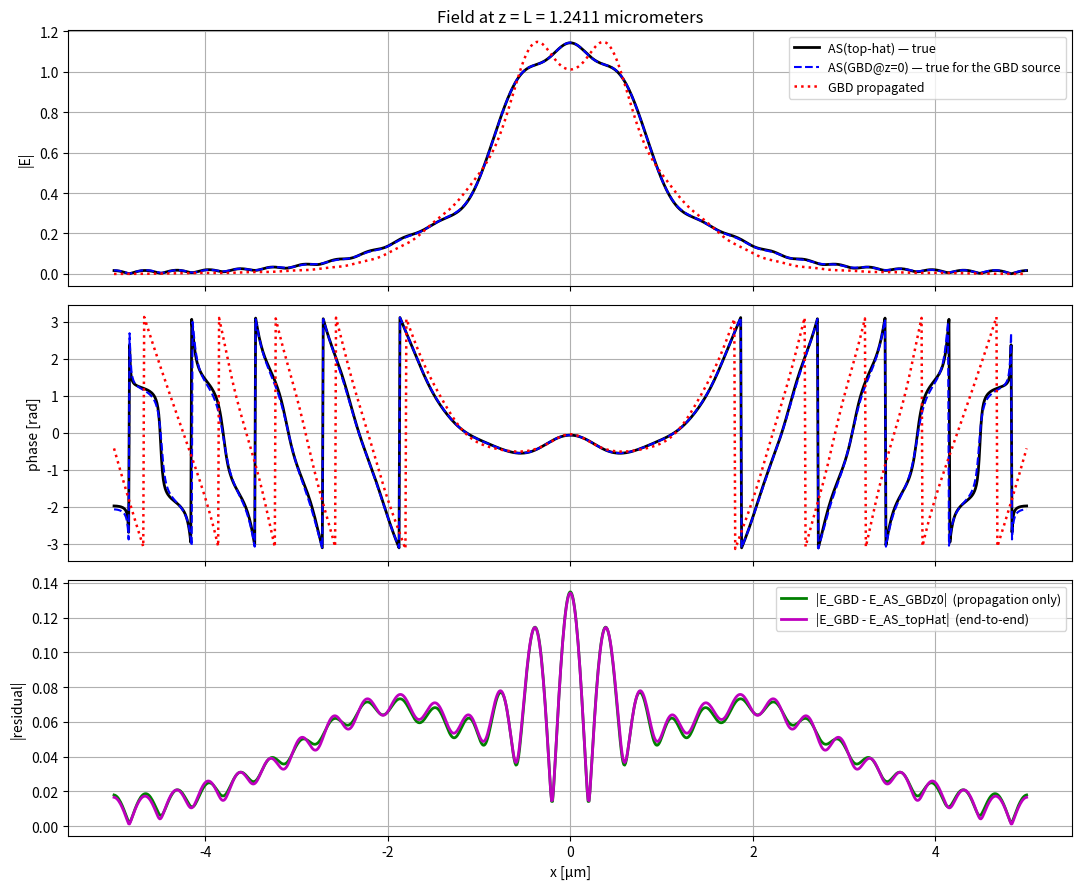

The matplotlib source for this figure:
import numpy as np
import matplotlib.pyplot as plt

# --------------------------------------------------
# Same x-grid, wavelength, beam width as GBD_4..6 (units = micrometers)
# --------------------------------------------------
x_min, x_max, Nx = -5.0, 5.0, 1000
x = np.linspace(x_min, x_max, Nx)
dx = x[1] - x[0]

wavelength = 0.6328
k = 2 * np.pi / wavelength
w0 = 0.5
zR = np.pi * w0**2 / wavelength

# --- Paraxial validity diagnostic ---
theta_div = wavelength / (np.pi * w0)
print(f"Rayleigh range zR     = {zR:.4f} micrometers")
print(f"Beam divergence θ_div = λ/(π·w₀) = {theta_div:.4f} rad  ({np.degrees(theta_div):.2f}°)")
if theta_div > 0.1:
    print("  ⚠  θ_div > 0.1 rad — paraxial Gaussian beam formula is a coarse approximation here.")
    print("     Expect appreciable per-beamlet error vs. exact angular spectrum.")

# --- Top-hat source ---
a = 1.0
E_original = np.zeros_like(x)
E_original[np.abs(x) < a] = 1.0

# --- 135-element basis ---
centers = np.linspace(-3.0, 3.0, 15)
angles = np.linspace(-0.10, 0.10, 9)
kx_values = k * np.sin(angles)
N_gaussians = 15 * 9

G = np.zeros((Nx, N_gaussians), dtype=complex)
beam_info = []
idx = 0
for x0 in centers:
    for j, kx in enumerate(kx_values):
        G[:, idx] = np.exp(-(x - x0)**2 / w0**2) * np.exp(1j * kx * x)
        beam_info.append((idx, x0, angles[j], kx))
        idx += 1

# --- Coefficients (same lambda as GBD_4) ---
lambda_reg = 0.01
A = G.conj().T @ G + lambda_reg * np.eye(G.shape[1])
b = G.conj().T @ E_original
coefficients = np.linalg.solve(A, b)
E_reconstructed_z0 = G @ coefficients

decomposition_error = np.linalg.norm(E_original - E_reconstructed_z0)
print(f"Decomposition error at z=0:  ||E_original - E_GBD(z=0)||_2 = {decomposition_error:.4f}")
print("Most of this is high-frequency content at the top-hat edges; it is largely evanescent")
print("and gets stripped by AS at any z > 0.")

def propagate_tilted_gaussian(x, x0, w0, kx, k, z):
    """Single 1-D tilted Gaussian beamlet propagated to distance z (paraxial q-parameter form).
    See GBD_5 for full derivation."""
    wl = 2 * np.pi / k
    zR_loc = np.pi * w0**2 / wl
    x_c = x0 + (kx / k) * z
    q0 = -1j * zR_loc
    qz = z + q0
    envelope = np.sqrt(q0 / qz) * np.exp(1j * k * (x - x_c)**2 / (2 * qz))
    kz = np.sqrt(k**2 - kx**2)
    return envelope * np.exp(1j * kz * z) * np.exp(1j * kx * x)

def propagate_basis(x, beam_info, w0, k, z, coefficients):
    """Sum every propagated beamlet weighted by its coefficient. See GBD_6."""
    Nx_local, N = len(x), len(beam_info)
    Gp = np.zeros((Nx_local, N), dtype=complex)
    for n in range(N):
        _, x0_n, _, kx_n = beam_info[n]
        Gp[:, n] = propagate_tilted_gaussian(x, x0_n, w0, kx_n, k, z=z)
    return Gp @ coefficients

def propagate_angular_spectrum(E0, x, k, z):
    """
    Propagate complex 1-D field E0 by distance z using angular spectrum (FFT).
    Exact for scalar diffraction within grid discretization.
    Returns complex E(x, z).
    """
    Nx_local = len(x)
    dx_local = x[1] - x[0]

    # k-space angular frequencies
    kx_grid = 2 * np.pi * np.fft.fftfreq(Nx_local, d=dx_local)

    # Longitudinal wavenumber; complex sqrt handles evanescent modes (kx^2 > k^2)
    kz_grid = np.sqrt((k**2 - kx_grid**2).astype(complex))

    H = np.exp(1j * kz_grid * z)              # propagator in k-space
    return np.fft.ifft(np.fft.fft(E0) * H)    # FFT, multiply, IFFT

# --- Sanity check: at z = 0 the propagator must be identity ---
E_test = propagate_angular_spectrum(E_original, x, k, z=0.0)
print(f"Max |AS(top-hat, z=0) - top-hat| = {np.max(np.abs(E_test - E_original)):.2e}  (should be ~0)")

# Single on-axis beamlet at z = 0
E0_single = np.exp(-(x - 0)**2 / w0**2) * np.exp(1j * 0 * x)

# Propagate by both methods to z = zR
E_GBD_single = propagate_tilted_gaussian(x, 0.0, w0, 0.0, k, z=zR)
E_AS_single  = propagate_angular_spectrum(E0_single, x, k, z=zR)

diff = E_GBD_single - E_AS_single
L2_rel = np.linalg.norm(diff) / np.linalg.norm(E_AS_single)
print(f"Single on-axis beamlet at z = zR:")
print(f"  L2 relative error (GBD vs AS) = {L2_rel:.4f}")
print(f"  This is the floor for the paraxial-vs-exact disagreement at our parameters.")
print(f"  With θ_div = {theta_div:.3f} rad, paraxial corrections are O(θ_div²) ≈ {theta_div**2:.4f}.")

L = zR

E_GBD_at_L     = propagate_basis(x, beam_info, w0, k, z=L, coefficients=coefficients)
E_AS_topHat    = propagate_angular_spectrum(E_original,        x, k, z=L)
E_AS_GBDz0     = propagate_angular_spectrum(E_reconstructed_z0, x, k, z=L)

res_prop_only = E_GBD_at_L - E_AS_GBDz0
res_full      = E_GBD_at_L - E_AS_topHat

def report(label, residual, reference):
    L2_abs = np.linalg.norm(residual)
    L2_rel = L2_abs / np.linalg.norm(reference)
    max_abs = np.max(np.abs(residual))
    print(f"  {label}")
    print(f"    L2 abs = {L2_abs:.4f},  L2 rel = {L2_rel:.4f},  max |res| = {max_abs:.4f}")

print(f"At z = L = {L:.4f} micrometers:")
report("Propagation only  (E_GBD vs E_AS_GBDz0):", res_prop_only, E_AS_GBDz0)
report("End-to-end        (E_GBD vs E_AS_topHat):", res_full,      E_AS_topHat)

# Show how the AS gap shrinks as z grows (evanescent stripping)
print("\nThe top-hat-vs-reconstruction gap, propagated by AS at various z:")
print("(this would be ~constant if AS were unitary on all modes; it shrinks because the")
print(" high-frequency content is evanescent and decays.)")
print(f"  z = 0       : {decomposition_error:.4f}")
for zfrac in [0.01, 0.1, 1.0, 5.0]:
    zv = zfrac * zR
    Ea = propagate_angular_spectrum(E_original,        x, k, zv)
    Eb = propagate_angular_spectrum(E_reconstructed_z0, x, k, zv)
    print(f"  z = {zfrac:>4.2f}*zR : {np.linalg.norm(Ea-Eb):.4f}")

fig, axes = plt.subplots(3, 1, figsize=(11, 9), sharex=True)

# --- Amplitude ---
axes[0].plot(x, np.abs(E_AS_topHat),  'k',  linewidth=2,   label='AS(top-hat) — true')
axes[0].plot(x, np.abs(E_AS_GBDz0),   'b--', linewidth=1.5, label='AS(GBD@z=0) — true for the GBD source')
axes[0].plot(x, np.abs(E_GBD_at_L),   'r:',  linewidth=1.8, label='GBD propagated')
axes[0].set_ylabel('|E|')
axes[0].set_title(f'Field at z = L = {L:.4f} micrometers')
axes[0].grid(True); axes[0].legend(loc='upper right', fontsize=9)

# --- Phase ---
axes[1].plot(x, np.angle(E_AS_topHat),  'k',  linewidth=2)
axes[1].plot(x, np.angle(E_AS_GBDz0),   'b--', linewidth=1.5)
axes[1].plot(x, np.angle(E_GBD_at_L),   'r:',  linewidth=1.8)
axes[1].set_ylabel('phase [rad]')
axes[1].grid(True)

# --- Residual magnitudes ---
axes[2].plot(x, np.abs(res_prop_only), 'g', linewidth=2, label='|E_GBD - E_AS_GBDz0|  (propagation only)')
axes[2].plot(x, np.abs(res_full),      'm', linewidth=2, label='|E_GBD - E_AS_topHat|  (end-to-end)')
axes[2].set_ylabel('|residual|')
axes[2].set_xlabel('x [µm]')
axes[2].grid(True); axes[2].legend(loc='upper right', fontsize=9)

plt.tight_layout()
plt.show()
